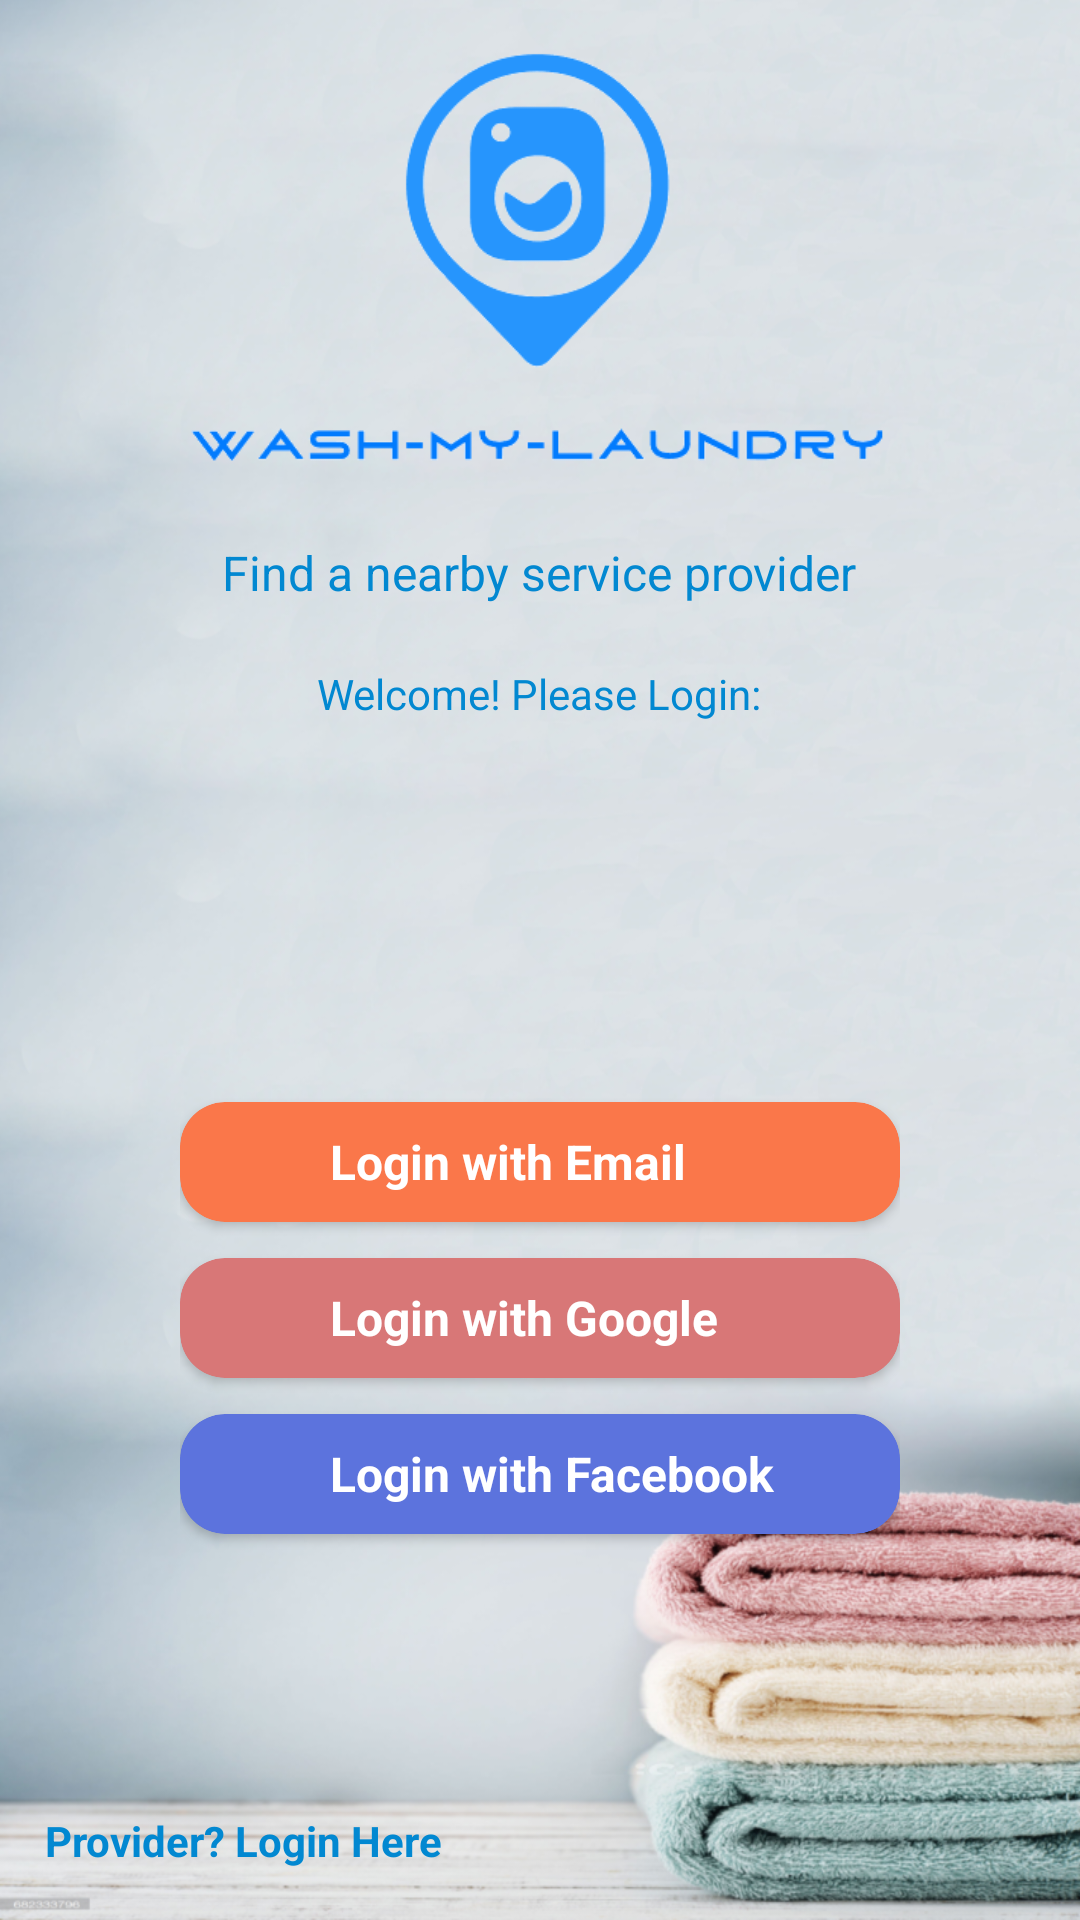

Produce the Android XML layout that renders to this screen, including the resource entries it uses.
<!-- AndroidManifest.xml: application theme AppTheme -->
<!-- res/layout/activity_main.xml -->
<?xml version="1.0" encoding="utf-8"?>
<androidx.coordinatorlayout.widget.CoordinatorLayout
    android:id="@+id/main_activity_coordinator_layout"
    xmlns:android="http://schemas.android.com/apk/res/android"
    xmlns:tools="http://schemas.android.com/tools"
    android:layout_width="match_parent"
    android:layout_height="match_parent"
    tools:context=".controllers.activities.MainActivity"
    xmlns:app="http://schemas.android.com/apk/res-auto">

    
    <LinearLayout
        android:layout_width="match_parent"
        android:layout_height="match_parent"
        android:gravity="center_horizontal"
        android:orientation="vertical"
        android:background="@drawable/ic_user_login_background_">

        
        <ImageView
            android:layout_width="290dp"
            android:layout_height="170dp"
            android:background="@drawable/background_logo"
            android:layout_marginEnd="@dimen/default_large_margin"
            android:layout_marginStart="@dimen/default_large_margin" />

        
        <TextView
            android:layout_width="wrap_content"
            android:layout_height="wrap_content"
            android:text="@string/secondary_logo_text"
            android:textSize="@dimen/default_text_size"
            android:layout_margin="@dimen/default_margin"
            android:textColor="@color/colorPrimaryDark"/>

        <TextView
            android:id="@+id/welcomeText"
            android:layout_width="wrap_content"
            android:layout_height="wrap_content"
            android:text="@string/welcome_text"
            android:layout_gravity="center"
            android:layout_margin="10dip"
            android:textColor="@color/colorPrimaryDark"/>

        
        <LinearLayout
            android:id="@+id/all_login_buttons_layout"
            android:layout_width="match_parent"
            android:layout_height="match_parent"
            android:gravity="center"
            android:orientation="vertical"
            android:layout_margin="@dimen/default_large_margin">

            
            <androidx.cardview.widget.CardView
                android:id="@+id/main_activity_button_email"
                android:layout_width="match_parent"
                android:layout_height="40dp"
                app:cardMaxElevation="5dp"
                app:cardCornerRadius="15dp"
                android:layout_marginBottom="@dimen/default_buttons_margin_bottom"
                app:cardBackgroundColor="@color/email_btn_color">
                <LinearLayout
                    android:layout_width="wrap_content"
                    android:layout_height="wrap_content"
                    android:orientation="horizontal"
                    android:layout_gravity="center_vertical">
                    <TextView
                        android:layout_width="wrap_content"
                        android:layout_height="wrap_content"
                        android:drawableStart="@drawable/ic_email_white_icon"/>
                    <TextView
                        android:layout_width="match_parent"
                        android:layout_height="wrap_content"
                        android:text="@string/login_email"
                        android:textColor="#fff"
                        android:textStyle="bold"
                        android:textSize="@dimen/default_text_size"
                        android:theme="@style/ButtonTheme"
                        android:layout_gravity="center"
                        android:layout_marginStart="50dp"/>
                </LinearLayout>
            </androidx.cardview.widget.CardView>

            
            <androidx.cardview.widget.CardView
                android:id="@+id/main_activity_button_gmail"
                android:layout_width="match_parent"
                android:layout_height="40dp"
                app:cardMaxElevation="5dp"
                app:cardCornerRadius="15dp"
                android:layout_marginBottom="@dimen/default_buttons_margin_bottom"
                app:cardBackgroundColor="@color/gmail_btn_color">
            <LinearLayout
                android:layout_width="wrap_content"
                android:layout_height="wrap_content"
                android:orientation="horizontal"
                android:layout_gravity="center_vertical">
                <TextView
                    android:layout_width="wrap_content"
                    android:layout_height="wrap_content"
                    android:drawableStart="@drawable/ic_google_icon"/>
                <TextView
                    android:layout_width="match_parent"
                    android:layout_height="wrap_content"
                    android:text="@string/login_gmail"
                    android:textColor="#fff"
                    android:textStyle="bold"
                    android:textSize="@dimen/default_text_size"
                    android:theme="@style/ButtonTheme"
                    android:layout_gravity="center"
                    android:layout_marginStart="50dp"/>
            </LinearLayout>
            </androidx.cardview.widget.CardView>

            
            <androidx.cardview.widget.CardView
                android:id="@+id/main_activity_button_facebook"
                android:layout_width="match_parent"
                android:layout_height="40dp"
                app:cardMaxElevation="5dp"
                app:cardCornerRadius="15dp"
                android:layout_marginBottom="@dimen/default_buttons_margin_bottom"
                app:cardBackgroundColor="@color/facebook_btn_color">
                <LinearLayout
                    android:layout_width="wrap_content"
                    android:layout_height="wrap_content"
                    android:orientation="horizontal"
                    android:layout_gravity="center_vertical">
                    <TextView
                        android:layout_width="wrap_content"
                        android:layout_height="wrap_content"
                        android:drawableStart="@drawable/ic_facebook_icon"/>
                    <TextView
                        android:layout_width="match_parent"
                        android:layout_height="wrap_content"
                        android:text="@string/login_facebook"
                        android:textColor="#fff"
                        android:textStyle="bold"
                        android:textSize="@dimen/default_text_size"
                        android:theme="@style/ButtonTheme"
                        android:layout_gravity="center"
                        android:layout_marginStart="50dp"/>
                </LinearLayout>
            </androidx.cardview.widget.CardView>

        </LinearLayout>

    </LinearLayout>

    <LinearLayout
        android:id="@+id/provider_login_btn_container"
        android:layout_width="wrap_content"
        android:layout_height="wrap_content"
        android:orientation="horizontal"
        android:layout_gravity="bottom"
        android:layout_marginBottom="12dp"
        android:layout_marginStart="10dp"
        android:padding="5dp">
        <TextView
            android:layout_width="wrap_content"
            android:layout_height="wrap_content"
            android:text="Provider? Login Here"
            android:textStyle="bold"
            android:textColor="@color/colorPrimaryDark"/>
    </LinearLayout>

</androidx.coordinatorlayout.widget.CoordinatorLayout>
<!-- resources referenced by this layout -->
<resources>
  <color name="colorPrimaryDark">#0288D1</color>
  <color name="email_btn_color">#FA774A</color>
  <color name="facebook_btn_color">#5C73DD</color>
  <color name="gmail_btn_color">#D87777</color>
  <dimen name="default_buttons_margin_bottom">12sp</dimen>
  <dimen name="default_large_margin">60dip</dimen>
  <dimen name="default_margin">10dip</dimen>
  <dimen name="default_text_size">16sp</dimen>
  <!-- drawable background_logo: png bitmap (drawable, 5481 bytes) -->
  <!-- drawable ic_user_login_background_: png bitmap (drawable-hdpi, 520469 bytes) -->
  <string name="login_email">Login with Email</string>
  <string name="login_facebook">Login with Facebook</string>
  <string name="login_gmail">Login with Google</string>
  <string name="secondary_logo_text">Find a nearby service provider</string>
  <string name="welcome_text">Welcome! Please Login:</string>
  <style name="ButtonTheme" parent="AppTheme">
          <item name="android:textColorPrimary">@android:color/holo_red_dark</item>
      </style>
  <style name="AppTheme" parent="Theme.MaterialComponents.DayNight.NoActionBar">
          
          <item name="colorPrimary">@color/colorPrimary</item>
          <item name="colorPrimaryDark">@color/colorPrimaryDark</item>
          <item name="colorAccent">@color/colorAccent</item>
      </style>
  <color name="colorPrimary">#03A9F4</color>
  <color name="colorAccent">#E040FB</color>
</resources>
